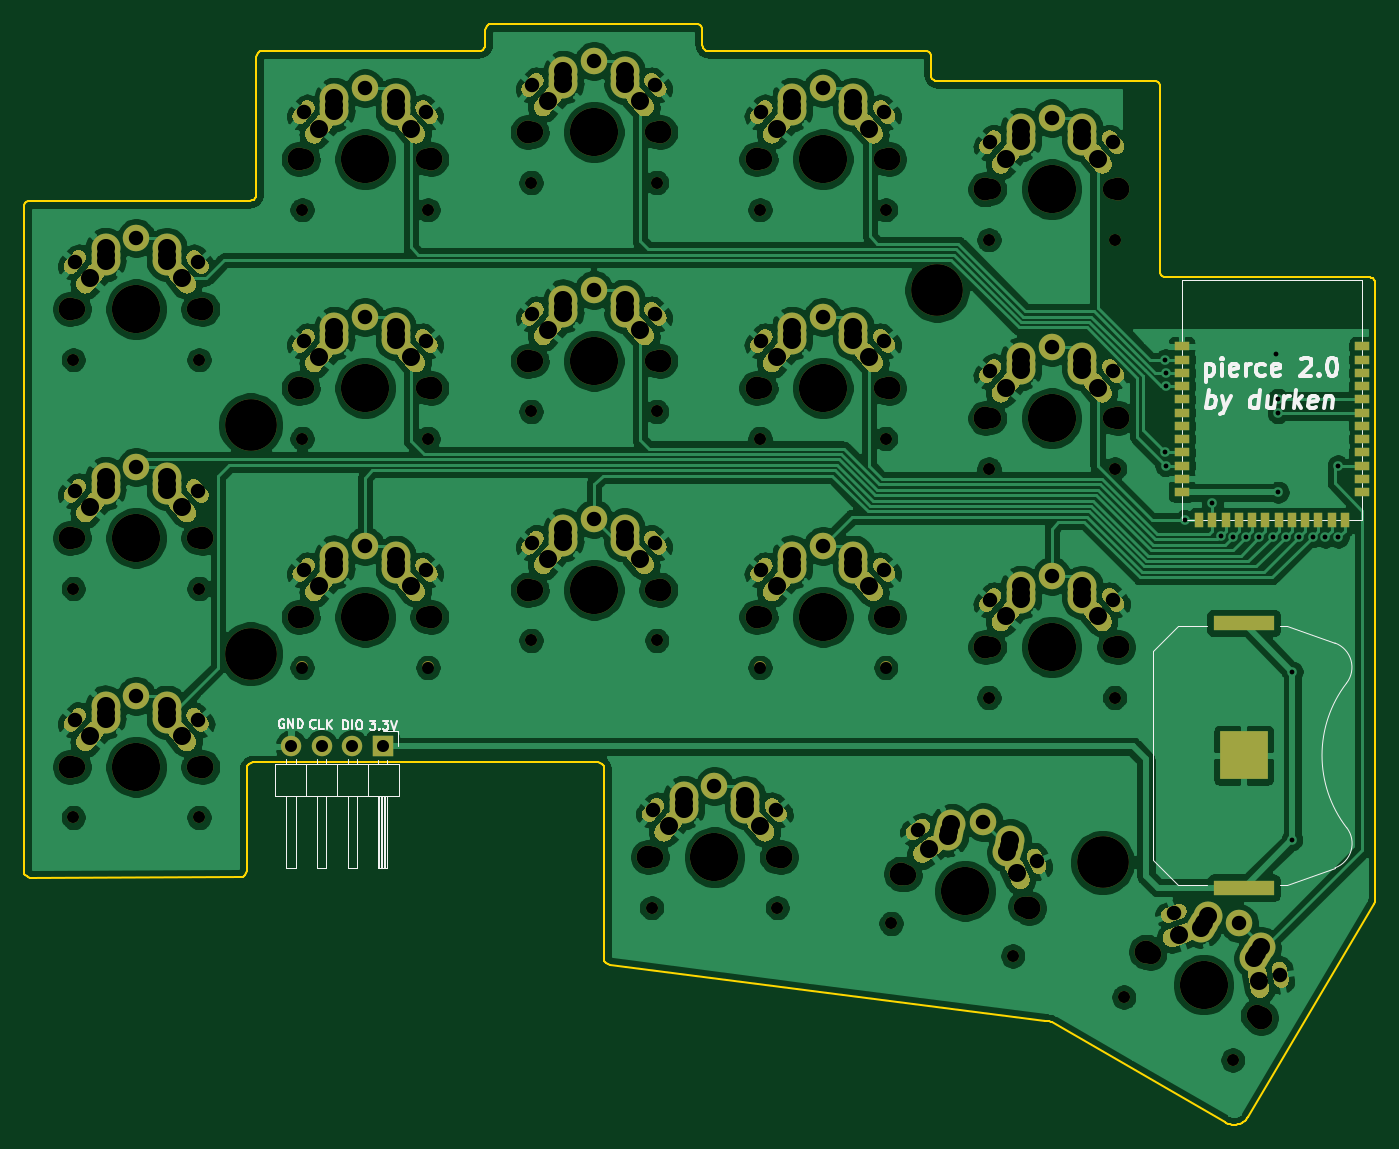
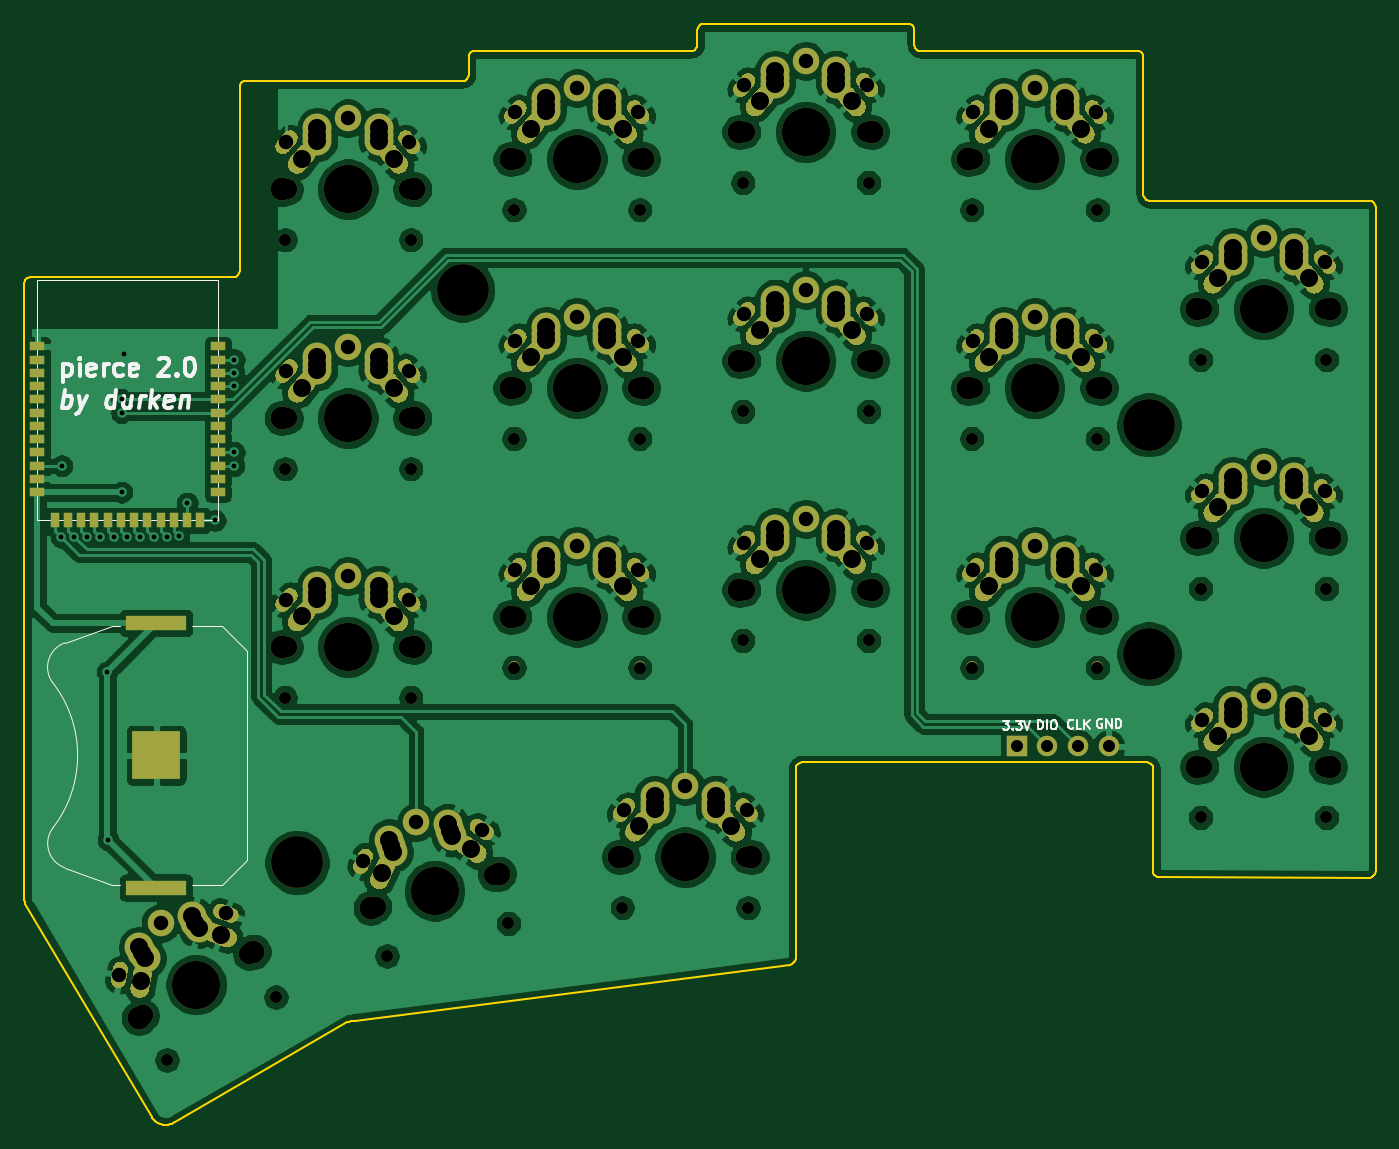
Circuit board: 9 layer files. Board 112.2 x 91.4 mm.
- bottom_copper: pierce-B_Cu.gbl (391752 bytes)
- bottom_mask: pierce-B_Mask.gbs (34229 bytes)
- bottom_silk: pierce-B_SilkS.gbo (42871 bytes)
- outline: pierce-Edge_Cuts.gm1 (7414 bytes)
- top_copper: pierce-F_Cu.gtl (381933 bytes)
- top_mask: pierce-F_Mask.gts (34229 bytes)
- top_silk: pierce-F_SilkS.gto (44581 bytes)
- drill: pierce-NPTH.drl (2445 bytes)
- drill: pierce-PTH.drl (3993 bytes)

=== bottom_copper: pierce-B_Cu.gbl (391752 bytes, source omitted) ===
=== bottom_mask: pierce-B_Mask.gbs (34229 bytes, source omitted) ===
=== bottom_silk: pierce-B_SilkS.gbo (42871 bytes, source omitted) ===
=== outline: pierce-Edge_Cuts.gm1 (7414 bytes, source omitted) ===
=== top_copper: pierce-F_Cu.gtl (381933 bytes, source omitted) ===
=== top_mask: pierce-F_Mask.gts (34229 bytes, source omitted) ===
=== top_silk: pierce-F_SilkS.gto (44581 bytes, source omitted) ===
=== drill: pierce-NPTH.drl ===
M48
; DRILL file {KiCad 5.1.10} date Tue Oct 19 19:04:42 2021
; FORMAT={-:-/ absolute / metric / decimal}
; #@! TF.CreationDate,2021-10-19T19:04:42+02:00
; #@! TF.GenerationSoftware,Kicad,Pcbnew,5.1.10
; #@! TF.FileFunction,NonPlated,1,2,NPTH
FMAT,2
METRIC
T1C1.000
T2C1.700
T3C1.900
T4C4.000
T5C4.300
%
G90
G05
T1
X36.408Y-51.854
X36.408Y-70.854
X36.408Y-89.854
X46.848Y-51.854
X46.848Y-70.854
X46.848Y-89.854
X55.408Y-39.406
X55.408Y-58.406
X55.408Y-77.406
X65.848Y-39.406
X65.848Y-58.406
X65.848Y-77.406
X74.408Y-37.155
X74.408Y-56.155
X74.408Y-75.155
X84.41Y-97.34
X84.848Y-37.155
X84.848Y-56.155
X84.848Y-75.155
X93.408Y-39.406
X93.408Y-58.406
X93.408Y-77.406
X94.85Y-97.34
X103.848Y-39.406
X103.848Y-58.406
X103.848Y-77.406
X104.301Y-98.646
X112.408Y-41.905
X112.408Y-60.905
X112.408Y-79.905
X114.385Y-101.348
X122.848Y-41.905
X122.848Y-60.905
X122.848Y-79.905
X123.609Y-104.767
X132.651Y-109.987
T2
X36.548Y-47.654
X36.548Y-66.654
X36.548Y-85.654
X46.708Y-47.654
X46.708Y-66.654
X46.708Y-85.654
X55.548Y-35.206
X55.548Y-54.206
X55.548Y-73.206
X65.708Y-35.206
X65.708Y-54.206
X65.708Y-73.206
X74.548Y-32.955
X74.548Y-51.955
X74.548Y-70.955
X84.55Y-93.14
X84.708Y-32.955
X84.708Y-51.955
X84.708Y-70.955
X93.548Y-35.206
X93.548Y-54.206
X93.548Y-73.206
X94.71Y-93.14
X103.708Y-35.206
X103.708Y-54.206
X103.708Y-73.206
X105.523Y-94.625
X112.548Y-37.705
X112.548Y-56.705
X112.548Y-75.705
X115.337Y-97.255
X122.708Y-37.705
X122.708Y-56.705
X122.708Y-75.705
X125.831Y-101.2
X134.629Y-106.28
T3
X36.128Y-47.654
X36.128Y-66.654
X36.128Y-85.654
X47.128Y-47.654
X47.128Y-66.654
X47.128Y-85.654
X55.128Y-35.206
X55.128Y-54.206
X55.128Y-73.206
X66.128Y-35.206
X66.128Y-54.206
X66.128Y-73.206
X74.128Y-32.955
X74.128Y-51.955
X74.128Y-70.955
X84.13Y-93.14
X85.128Y-32.955
X85.128Y-51.955
X85.128Y-70.955
X93.128Y-35.206
X93.128Y-54.206
X93.128Y-73.206
X95.13Y-93.14
X104.128Y-35.206
X104.128Y-54.206
X104.128Y-73.206
X105.117Y-94.516
X112.128Y-37.705
X112.128Y-56.705
X112.128Y-75.705
X115.743Y-97.364
X123.128Y-37.705
X123.128Y-56.705
X123.128Y-75.705
X125.467Y-100.99
X134.993Y-106.49
T4
X41.628Y-47.654
X41.628Y-66.654
X41.628Y-85.654
X60.628Y-35.206
X60.628Y-54.206
X60.628Y-73.206
X79.628Y-32.955
X79.628Y-51.955
X79.628Y-70.955
X89.63Y-93.14
X98.628Y-35.206
X98.628Y-54.206
X98.628Y-73.206
X110.43Y-95.94
X117.628Y-37.705
X117.628Y-56.705
X117.628Y-75.705
X130.23Y-103.74
T5
X51.132Y-57.266
X51.132Y-76.266
X108.108Y-46.076
X121.858Y-93.586
T0
M30

=== drill: pierce-PTH.drl ===
M48
; DRILL file {KiCad 5.1.10} date Tue Oct 19 19:04:42 2021
; FORMAT={-:-/ absolute / metric / decimal}
; #@! TF.CreationDate,2021-10-19T19:04:42+02:00
; #@! TF.GenerationSoftware,Kicad,Pcbnew,5.1.10
; #@! TF.FileFunction,Plated,1,2,PTH
FMAT,2
METRIC
T1C0.400
T2C1.000
T3C1.200
T4C1.500
%
G90
G05
T1
X127.061Y-59.553
X127.063Y-51.854
X127.081Y-52.954
X127.099Y-54.054
X127.104Y-60.653
X128.651Y-65.202
X130.967Y-63.749
X131.647Y-66.471
X132.655Y-66.564
X133.763Y-66.555
X134.847Y-66.571
X135.954Y-66.561
X136.233Y-51.397
X136.418Y-55.154
X136.418Y-56.253
X136.418Y-62.852
X137.063Y-66.552
X137.543Y-91.696
X137.592Y-77.754
X138.171Y-66.543
X139.28Y-66.535
X140.338Y-66.576
X141.392Y-60.653
X141.421Y-66.593
T2
X54.483Y-83.947
X57.023Y-83.947
X59.563Y-83.947
X62.103Y-83.947
T3
X36.528Y-43.754
X36.528Y-62.754
X36.528Y-81.754
X41.628Y-41.754
X41.628Y-60.754
X41.628Y-79.754
X46.728Y-43.754
X46.728Y-62.754
X46.728Y-81.754
X55.528Y-31.306
X55.528Y-50.306
X55.528Y-69.306
X60.628Y-29.306
X60.628Y-48.306
X60.628Y-67.306
X65.728Y-31.306
X65.728Y-50.306
X65.728Y-69.306
X74.528Y-29.055
X74.528Y-48.055
X74.528Y-67.055
X79.628Y-27.055
X79.628Y-46.055
X79.628Y-65.055
X84.53Y-89.24
X84.728Y-29.055
X84.728Y-48.055
X84.728Y-67.055
X89.63Y-87.24
X93.528Y-31.306
X93.528Y-50.306
X93.528Y-69.306
X94.73Y-89.24
X98.628Y-29.306
X98.628Y-48.306
X98.628Y-67.306
X103.728Y-31.306
X103.728Y-50.306
X103.728Y-69.306
X106.513Y-90.853
X111.957Y-90.241
X112.528Y-33.805
X112.528Y-52.805
X112.528Y-71.805
X116.366Y-93.493
X117.628Y-31.805
X117.628Y-50.805
X117.628Y-69.805
X122.728Y-33.805
X122.728Y-52.805
X122.728Y-71.805
X127.763Y-97.813
X133.18Y-98.63
X136.597Y-102.913
T4
X37.818Y-45.114
X37.818Y-64.114
X37.818Y-83.114
X39.088Y-42.574
X39.088Y-43.154
X39.088Y-43.654
X39.088Y-61.574
X39.088Y-62.154
X39.088Y-62.654
X39.088Y-80.574
X39.088Y-81.154
X39.088Y-81.654
X44.168Y-42.574
X44.168Y-43.154
X44.168Y-43.654
X44.168Y-61.574
X44.168Y-62.154
X44.168Y-62.654
X44.168Y-80.574
X44.168Y-81.154
X44.168Y-81.654
X45.438Y-45.114
X45.438Y-64.114
X45.438Y-83.114
X56.818Y-32.666
X56.818Y-51.666
X56.818Y-70.666
X58.088Y-30.126
X58.088Y-30.706
X58.088Y-31.206
X58.088Y-49.126
X58.088Y-49.706
X58.088Y-50.206
X58.088Y-68.126
X58.088Y-68.706
X58.088Y-69.206
X63.168Y-30.126
X63.168Y-30.706
X63.168Y-31.206
X63.168Y-49.126
X63.168Y-49.706
X63.168Y-50.206
X63.168Y-68.126
X63.168Y-68.706
X63.168Y-69.206
X64.438Y-32.666
X64.438Y-51.666
X64.438Y-70.666
X75.818Y-30.415
X75.818Y-49.415
X75.818Y-68.415
X77.088Y-27.875
X77.088Y-28.455
X77.088Y-28.955
X77.088Y-46.875
X77.088Y-47.455
X77.088Y-47.955
X77.088Y-65.875
X77.088Y-66.455
X77.088Y-66.955
X82.168Y-27.875
X82.168Y-28.455
X82.168Y-28.955
X82.168Y-46.875
X82.168Y-47.455
X82.168Y-47.955
X82.168Y-65.875
X82.168Y-66.455
X82.168Y-66.955
X83.438Y-30.415
X83.438Y-49.415
X83.438Y-68.415
X85.82Y-90.6
X87.09Y-88.06
X87.09Y-88.64
X87.09Y-89.14
X92.17Y-88.06
X92.17Y-88.64
X92.17Y-89.14
X93.44Y-90.6
X94.818Y-32.666
X94.818Y-51.666
X94.818Y-70.666
X96.088Y-30.126
X96.088Y-30.706
X96.088Y-31.206
X96.088Y-49.126
X96.088Y-49.706
X96.088Y-50.206
X96.088Y-68.126
X96.088Y-68.706
X96.088Y-69.206
X101.168Y-30.126
X101.168Y-30.706
X101.168Y-31.206
X101.168Y-49.126
X101.168Y-49.706
X101.168Y-50.206
X101.168Y-68.126
X101.168Y-68.706
X101.168Y-69.206
X102.438Y-32.666
X102.438Y-51.666
X102.438Y-70.666
X107.407Y-92.5
X109.012Y-91.419
X109.141Y-90.936
X109.291Y-90.376
X113.818Y-35.165
X113.818Y-54.165
X113.818Y-73.165
X113.919Y-92.734
X114.048Y-92.251
X114.198Y-91.69
X114.768Y-94.473
X115.088Y-32.625
X115.088Y-33.205
X115.088Y-33.705
X115.088Y-51.625
X115.088Y-52.205
X115.088Y-52.705
X115.088Y-70.625
X115.088Y-71.205
X115.088Y-71.705
X120.168Y-32.625
X120.168Y-33.205
X120.168Y-33.705
X120.168Y-51.625
X120.168Y-52.205
X120.168Y-52.705
X120.168Y-70.625
X120.168Y-71.205
X120.168Y-71.705
X121.438Y-35.165
X121.438Y-54.165
X121.438Y-73.165
X128.2Y-99.635
X130.03Y-99.006
X130.28Y-98.573
X130.57Y-98.071
X134.43Y-101.546
X134.68Y-101.113
X134.8Y-103.445
X134.97Y-100.611
T0
M30
